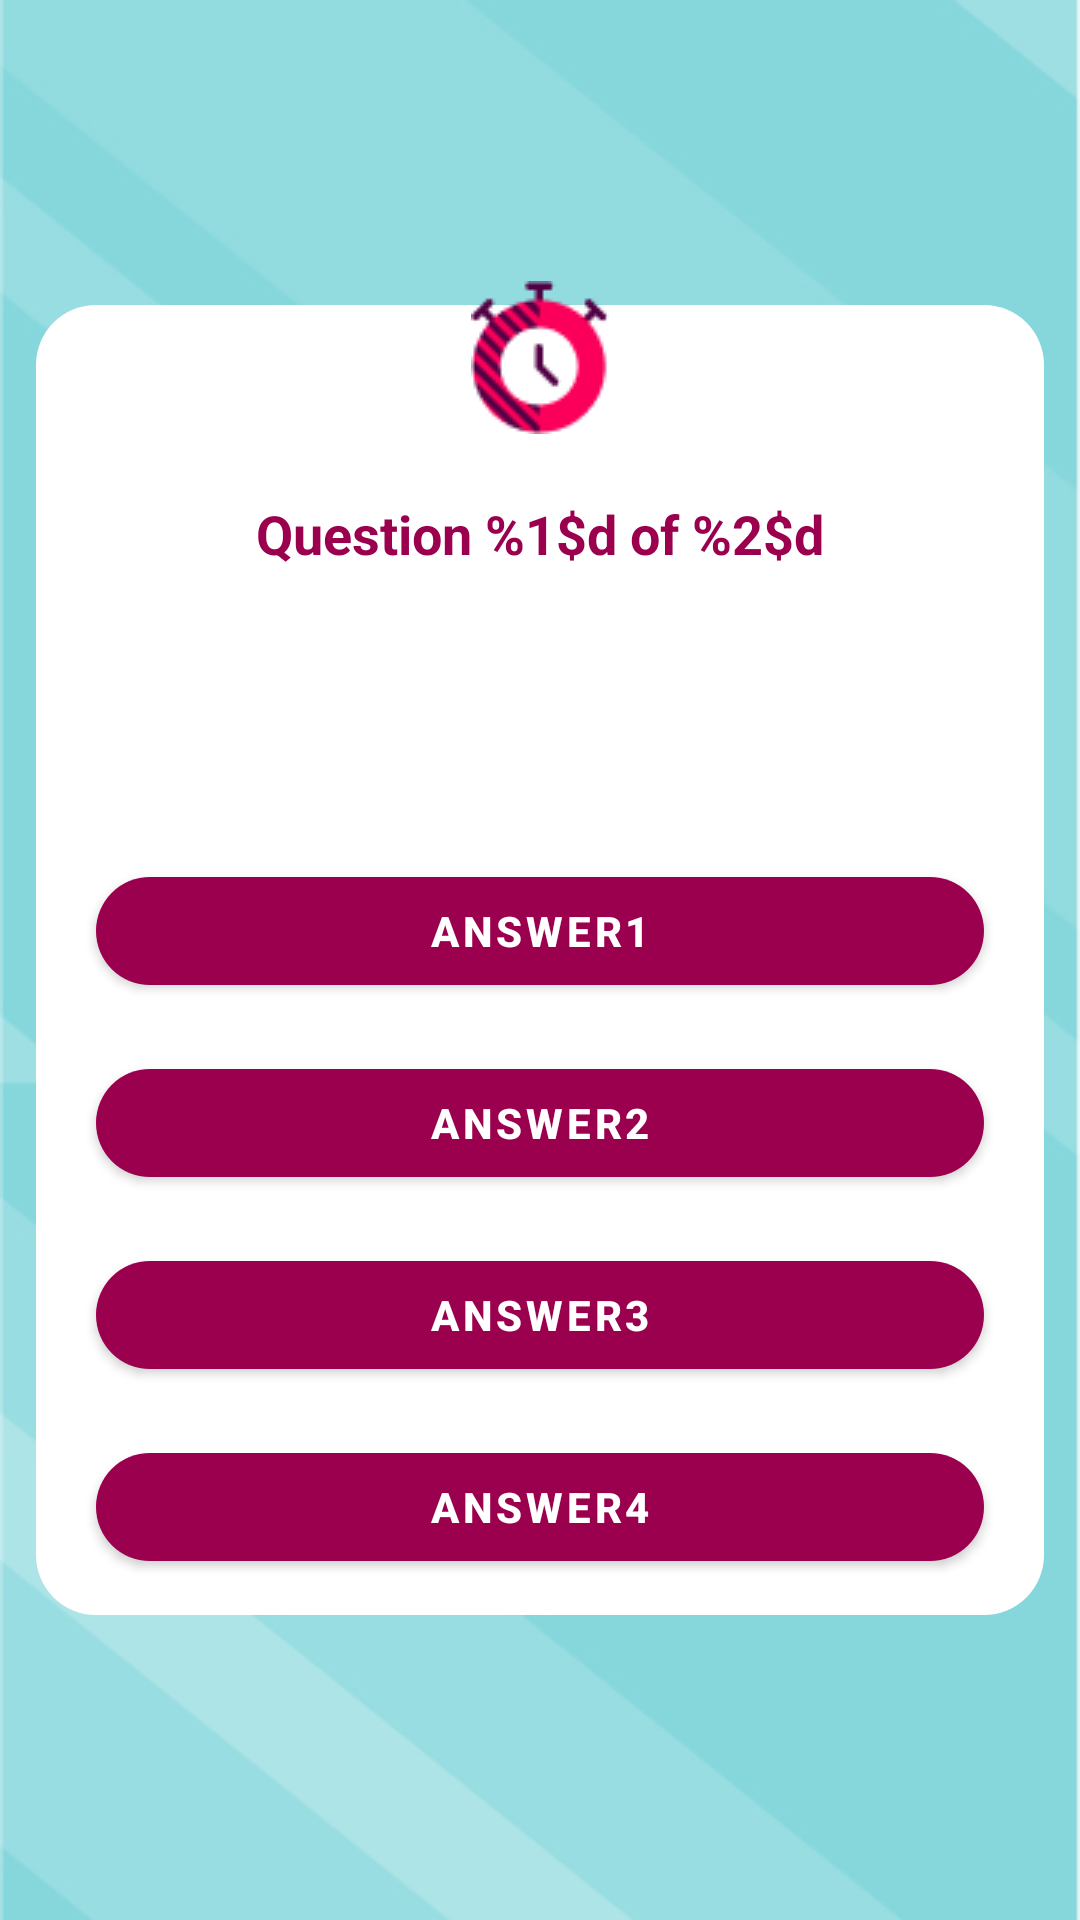

Produce the Android XML layout that renders to this screen, including the resource entries it uses.
<!-- AndroidManifest.xml: application theme AppTheme -->
<!-- res/layout/question_fragment.xml -->
<?xml version="1.0" encoding="utf-8"?>
<androidx.constraintlayout.widget.ConstraintLayout xmlns:android="http://schemas.android.com/apk/res/android"
    android:layout_width="match_parent"
    android:layout_height="match_parent"
    xmlns:app="http://schemas.android.com/apk/res-auto">

    <androidx.constraintlayout.widget.ConstraintLayout
        android:id="@+id/questionContainer"
        android:layout_width="match_parent"
        android:layout_height="wrap_content"
        android:background="@drawable/rectangle_rounded"
        android:layout_marginHorizontal="12dp"
        android:paddingBottom="12dp"
        app:layout_constraintTop_toTopOf="parent"
        app:layout_constraintBottom_toBottomOf="parent">

        <TextView
            android:id="@+id/questionCounter"
            android:layout_width="wrap_content"
            android:layout_height="wrap_content"
            android:text="@string/question_counter"
            android:paddingTop="64dp"
            style="@style/SecondaryText.Middle.Bold"
            app:layout_constraintStart_toStartOf="parent"
            app:layout_constraintEnd_toEndOf="parent"
            app:layout_constraintTop_toTopOf="parent"
            />

        <TextView
            android:id="@+id/question"
            android:layout_width="wrap_content"
            android:layout_height="wrap_content"
            android:paddingHorizontal="16dp"
            android:paddingVertical="32dp"
            android:gravity="center"
            style="@style/Text.Bold.Bigger"
            app:layout_constraintStart_toStartOf="parent"
            app:layout_constraintEnd_toEndOf="parent"
            app:layout_constraintTop_toBottomOf="@id/questionCounter"
            />

        <com.google.android.material.button.MaterialButton
            android:id="@+id/answer1"
            android:layout_width="match_parent"
            android:layout_height="wrap_content"
            style="@style/ButtonStyle"
            app:layout_constraintTop_toBottomOf="@id/question"
            app:layout_constraintStart_toStartOf="parent"
            app:layout_constraintEnd_toEndOf="parent"
            android:layout_marginHorizontal="20dp"
            android:layout_marginBottom="16dp"
            android:textColor="@color/white"
            android:text="Answer1"/>

        <com.google.android.material.button.MaterialButton
            android:id="@+id/answer2"
            android:layout_width="match_parent"
            android:layout_height="wrap_content"
            style="@style/ButtonStyle"
            app:layout_constraintTop_toBottomOf="@id/answer1"
            app:layout_constraintStart_toStartOf="parent"
            app:layout_constraintEnd_toEndOf="parent"
            android:layout_marginHorizontal="20dp"
            android:layout_marginVertical="16dp"
            android:textColor="@color/white"
            android:text="Answer2"/>

        <com.google.android.material.button.MaterialButton
            android:id="@+id/answer3"
            android:layout_width="match_parent"
            android:layout_height="wrap_content"
            style="@style/ButtonStyle"
            app:layout_constraintTop_toBottomOf="@id/answer2"
            app:layout_constraintStart_toStartOf="parent"
            app:layout_constraintEnd_toEndOf="parent"
            android:layout_marginHorizontal="20dp"
            android:layout_marginVertical="16dp"
            android:textColor="@color/white"
            android:text="Answer3"/>

        <com.google.android.material.button.MaterialButton
            android:id="@+id/answer4"
            android:layout_width="match_parent"
            android:layout_height="wrap_content"
            style="@style/ButtonStyle"
            app:layout_constraintStart_toStartOf="parent"
            app:layout_constraintEnd_toEndOf="parent"
            app:layout_constraintTop_toBottomOf="@id/answer3"
            android:layout_marginHorizontal="20dp"
            android:layout_marginVertical="16dp"
            android:textColor="@color/white"
            android:text="Answer4"/>

    </androidx.constraintlayout.widget.ConstraintLayout>

    <Space
        android:id="@+id/space"
        android:layout_width="wrap_content"
        android:layout_height="1dp"
        android:layout_marginBottom="24dp"
        app:layout_constraintEnd_toEndOf="parent"
        app:layout_constraintStart_toStartOf="parent"
        app:layout_constraintBottom_toTopOf="@+id/questionContainer"/>

    <FrameLayout
        android:layout_width="wrap_content"
        android:layout_height="wrap_content"
        android:background="@drawable/rounded"
        android:padding="16dp"
        app:layout_constraintStart_toStartOf="parent"
        app:layout_constraintEnd_toEndOf="parent"
        app:layout_constraintTop_toBottomOf="@id/space"
        >

        <ImageView
            android:id="@+id/clock"
            android:layout_width="wrap_content"
            android:layout_height="wrap_content"
            android:background="@drawable/clock"
            />
    </FrameLayout>

</androidx.constraintlayout.widget.ConstraintLayout>
<!-- resources referenced by this layout -->
<resources>
  <color name="white">#FFFFFFFF</color>
  <!-- drawable clock: png bitmap (drawable, 2122 bytes) -->
  <!-- drawable rectangle_rounded (drawable) -->
  <?xml version="1.0" encoding="utf-8"?>
  <shape xmlns:android="http://schemas.android.com/apk/res/android"
      android:shape="rectangle">
      <solid android:color="@color/white" />
      <corners
          android:radius="@dimen/background_corner" />
  
  </shape>
  <string name="question_counter">Question %1$d of %2$d</string>
  <style name="ButtonStyle" parent="Widget.MaterialComponents.Button">
          <item name="android:textColor">@color/white</item>
          <item name="android:textStyle">bold</item>
          <item name="android:textAllCaps">true</item>
          <item name="shapeAppearanceOverlay">@style/ButtonStyleApp</item>
  
      </style>
  <style name="SecondaryText.Middle.Bold">
          <item name="android:textStyle">bold</item>
      </style>
  <style name="Text.Bold.Bigger">
          <item name="android:textSize">24sp</item>
      </style>
  <style name="AppTheme" parent="BaseAppTheme">
          
          <item name="android:windowLightStatusBar">true</item>
          <item name="android:navigationBarColor">@color/white</item>
          <item name="android:statusBarColor">@android:color/transparent</item>
      </style>
  <dimen name="background_corner">20dp</dimen>
  <style name="ButtonStyleApp">
          <item name="cornerFamily">rounded</item>
          <item name="cornerSize">50dp</item>
      </style>
  <style name="BaseAppTheme" parent="Theme.MaterialComponents.DayNight.NoActionBar">
          <item name="android:windowBackground">@drawable/background</item>
          <item name="colorPrimary">@color/product_light_theme_text_link</item>
          <item name="colorPrimaryDark">@color/brand_lead_colors_purple</item>
          <item name="colorAccent">@color/brand_lead_colors_yellow</item>
          <item name="colorControlNormal">@color/product_black</item>
          <item name="android:editTextColor">@color/black</item>
          <item name="android:textColor">@color/black</item>
          <item name="android:textColorSecondary">@color/product_black</item>
      </style>
  <!-- drawable background: jpg bitmap (drawable, 36067 bytes) -->
  <color name="product_light_theme_text_link">#9b004e</color>
  <color name="brand_lead_colors_purple">#520044</color>
  <color name="brand_lead_colors_yellow">#ffc500</color>
  <color name="product_black">#0e191a</color>
  <color name="black">#FF000000</color>
</resources>
